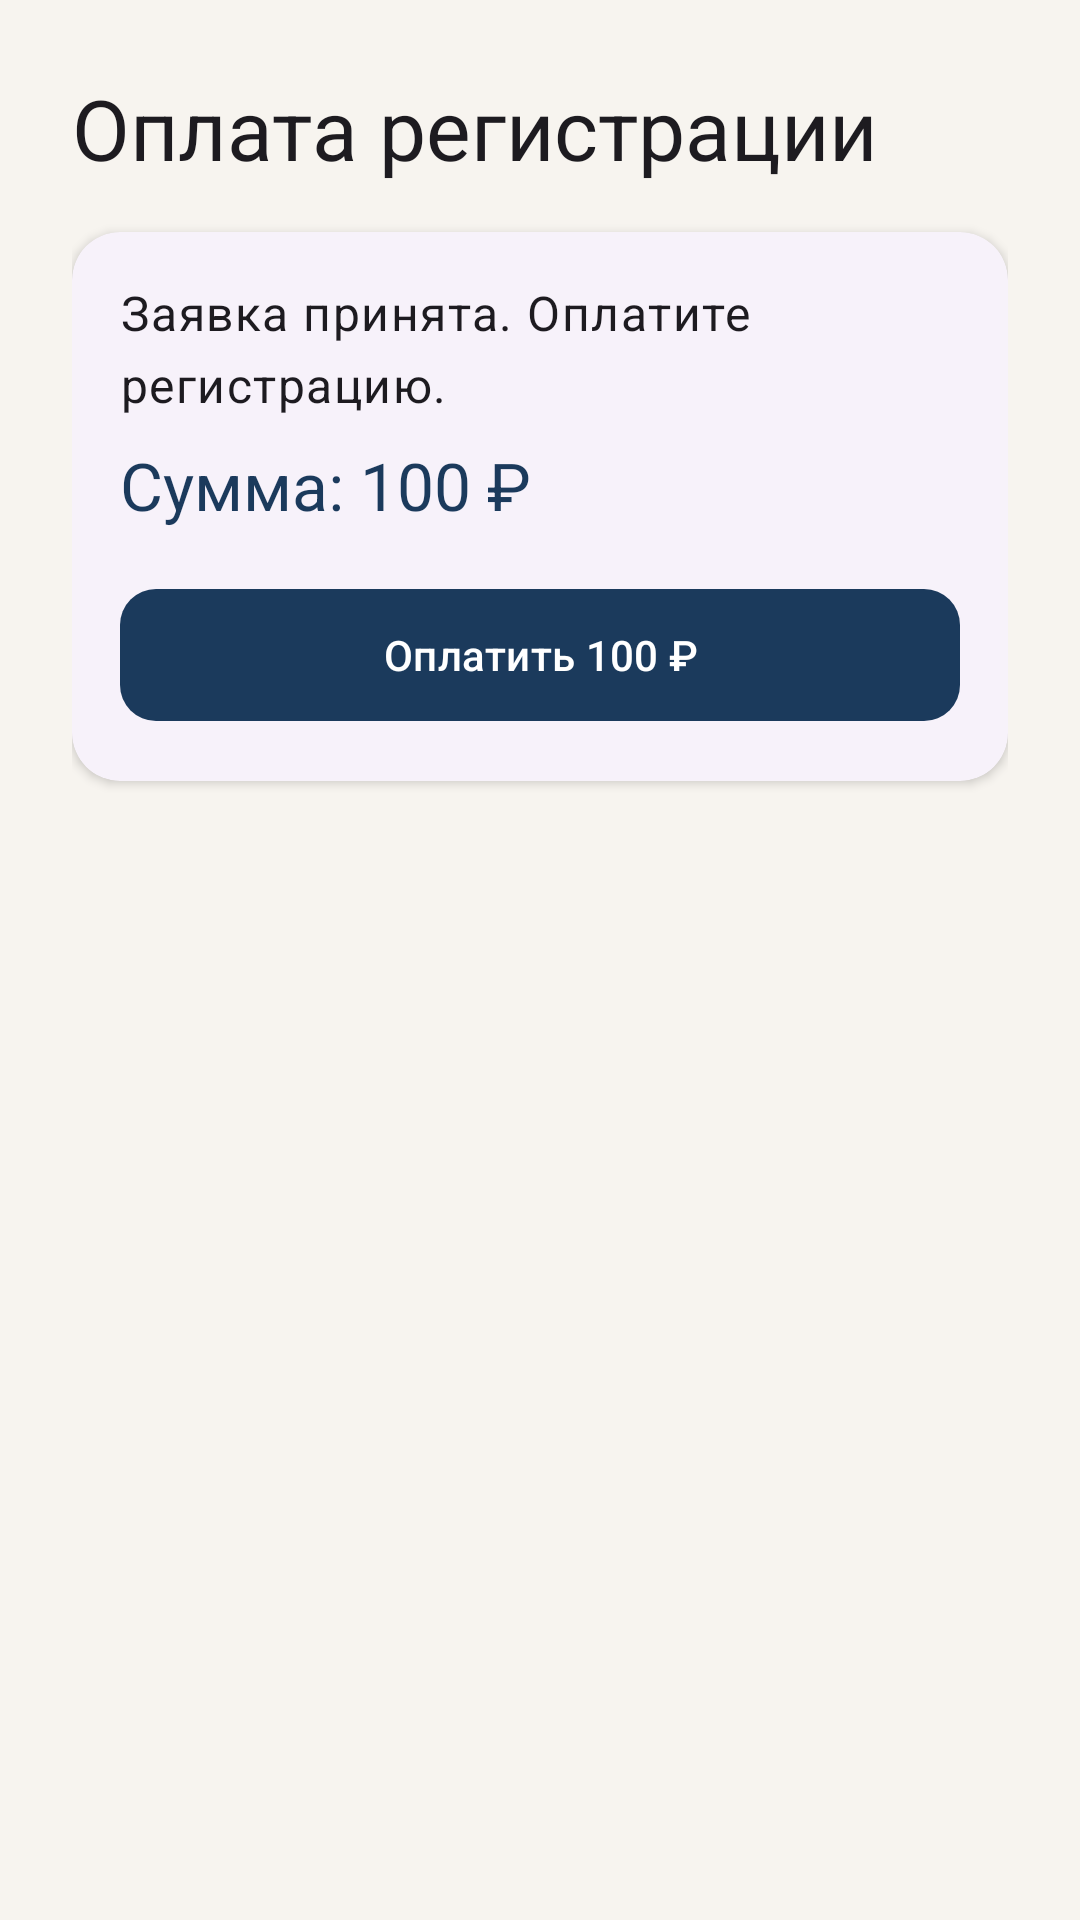

Reconstruct the res/layout file that produces this screen, plus the resources it refers to.
<!-- AndroidManifest.xml: application theme Theme.AppLibrary -->
<!-- res/layout/fragment_payment.xml -->
<?xml version="1.0" encoding="utf-8"?>
<ScrollView xmlns:android="http://schemas.android.com/apk/res/android"
    xmlns:app="http://schemas.android.com/apk/res-auto"
    android:layout_width="match_parent"
    android:layout_height="match_parent"
    android:background="?android:attr/colorBackground"
    android:fillViewport="true">

    <LinearLayout
        android:layout_width="match_parent"
        android:layout_height="wrap_content"
        android:orientation="vertical"
        android:padding="@dimen/spacing_lg">

        <TextView
            android:layout_width="wrap_content"
            android:layout_height="wrap_content"
            android:text="@string/payment_title"
            android:textAppearance="?attr/textAppearanceHeadlineMedium" />

        <com.google.android.material.card.MaterialCardView
            style="@style/Widget.AppLibrary.Card"
            android:layout_width="match_parent"
            android:layout_height="wrap_content"
            android:layout_marginTop="@dimen/spacing_md">

            <LinearLayout
                android:layout_width="match_parent"
                android:layout_height="wrap_content"
                android:orientation="vertical"
                android:padding="@dimen/spacing_md">

                <TextView
                    android:id="@+id/text_payment_info"
                    android:layout_width="match_parent"
                    android:layout_height="wrap_content"
                    android:text="@string/payment_request_created"
                    android:textAppearance="?attr/textAppearanceBodyLarge" />

                <TextView
                    android:layout_width="match_parent"
                    android:layout_height="wrap_content"
                    android:layout_marginTop="@dimen/spacing_sm"
                    android:text="@string/payment_amount"
                    android:textAppearance="?attr/textAppearanceTitleLarge"
                    android:textColor="?attr/colorPrimary" />

                <com.google.android.material.button.MaterialButton
                    android:id="@+id/btn_mock_pay"
                    style="@style/Widget.AppLibrary.Button"
                    android:layout_width="match_parent"
                    android:layout_height="wrap_content"
                    android:layout_marginTop="@dimen/spacing_md"
                    android:text="@string/pay_100" />
            </LinearLayout>
        </com.google.android.material.card.MaterialCardView>

        <com.google.android.material.progressindicator.CircularProgressIndicator
            android:id="@+id/progress"
            android:layout_width="wrap_content"
            android:layout_height="wrap_content"
            android:layout_gravity="center_horizontal"
            android:layout_marginTop="@dimen/spacing_md"
            android:indeterminate="true"
            android:visibility="gone" />
    </LinearLayout>
</ScrollView>
<!-- resources referenced by this layout -->
<resources>
  <dimen name="spacing_lg">24dp</dimen>
  <dimen name="spacing_md">16dp</dimen>
  <dimen name="spacing_sm">8dp</dimen>
  <string name="pay_100">Оплатить 100 ₽</string>
  <string name="payment_amount">Сумма: 100 ₽</string>
  <string name="payment_request_created">Заявка принята. Оплатите регистрацию.</string>
  <string name="payment_title">Оплата регистрации</string>
  <style name="Widget.AppLibrary.Button" parent="Widget.Material3.Button">
          <item name="cornerRadius">12dp</item>
          <item name="android:minHeight">52dp</item>
      </style>
  <style name="Widget.AppLibrary.Card" parent="Widget.Material3.CardView.Elevated">
          <item name="cardCornerRadius">@dimen/card_radius</item>
          <item name="cardElevation">2dp</item>
          <item name="strokeWidth">0dp</item>
      </style>
  <style name="Theme.AppLibrary" parent="Base.Theme.AppLibrary" />
  <dimen name="card_radius">16dp</dimen>
  <color name="library_primary">#1B3A5C</color>
  <color name="library_on_primary">#FFFFFF</color>
  <color name="library_primary_container">#D4E4F7</color>
  <color name="library_on_primary_container">#0A2540</color>
  <color name="library_secondary">#9A7B2F</color>
  <color name="library_on_secondary">#FFFFFF</color>
  <color name="library_secondary_container">#F5E6C8</color>
  <color name="library_on_secondary_container">#3D2F0A</color>
  <color name="library_tertiary">#2D6A4F</color>
  <color name="library_on_tertiary">#FFFFFF</color>
  <color name="library_tertiary_container">#B7E4C7</color>
  <color name="library_on_tertiary_container">#0D3321</color>
  <color name="library_background">#F7F4EF</color>
  <color name="library_on_background">#1C1B1A</color>
  <color name="library_surface">#FFFCF8</color>
  <color name="library_on_surface">#1C1B1A</color>
  <color name="library_surface_variant">#E8E4DD</color>
  <color name="library_on_surface_variant">#4A4640</color>
  <color name="library_outline">#7A756C</color>
  <color name="library_error">#BA1A1A</color>
  <color name="library_on_error">#FFFFFF</color>
  <style name="Widget.AppLibrary.TextInputLayout" parent="Widget.Material3.TextInputLayout.OutlinedBox">
          <item name="boxCornerRadiusTopStart">12dp</item>
          <item name="boxCornerRadiusTopEnd">12dp</item>
          <item name="boxCornerRadiusBottomStart">12dp</item>
          <item name="boxCornerRadiusBottomEnd">12dp</item>
      </style>
  <style name="Widget.AppLibrary.BottomNav" parent="Widget.Material3.BottomNavigationView">
          <item name="android:background">?attr/colorSurface</item>
          <item name="elevation">@dimen/bottom_nav_elevation</item>
          <item name="itemActiveIndicatorStyle">@style/Widget.AppLibrary.BottomNav.ActiveIndicator</item>
      </style>
  <dimen name="bottom_nav_elevation">8dp</dimen>
  <style name="Widget.AppLibrary.BottomNav.ActiveIndicator" parent="Widget.Material3.BottomNavigationView.ActiveIndicator">
          <item name="android:color">?attr/colorSecondaryContainer</item>
      </style>
</resources>
